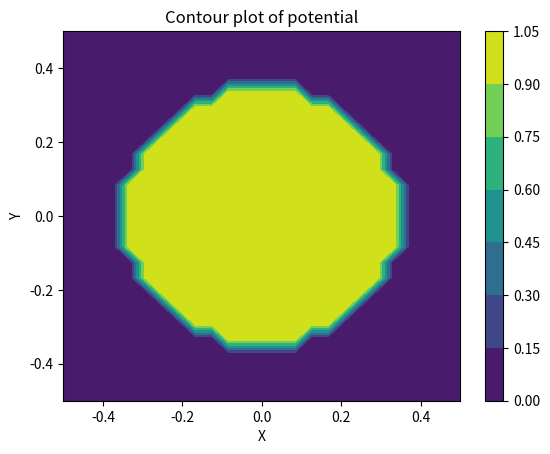
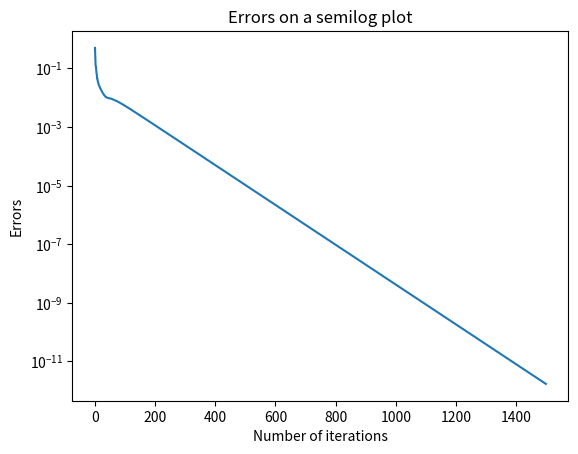
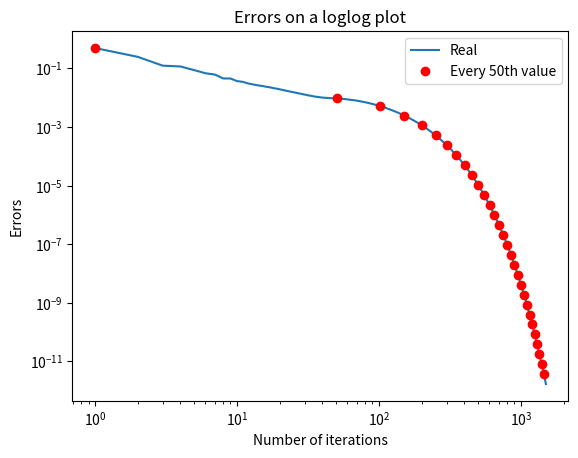
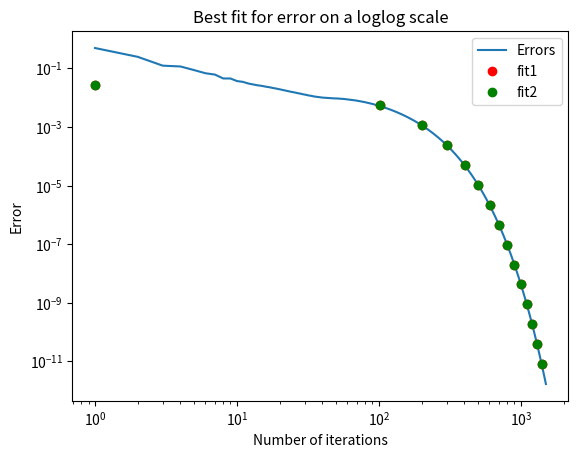
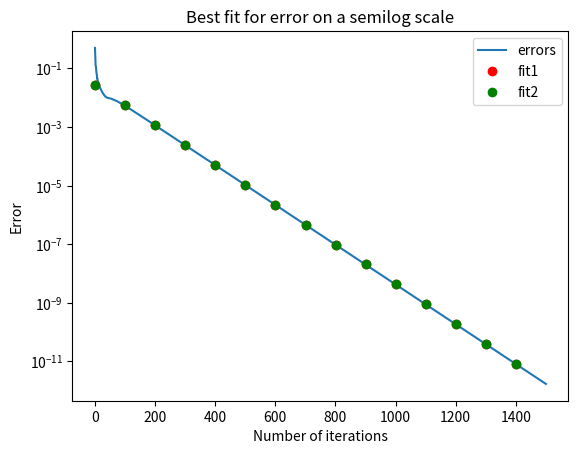
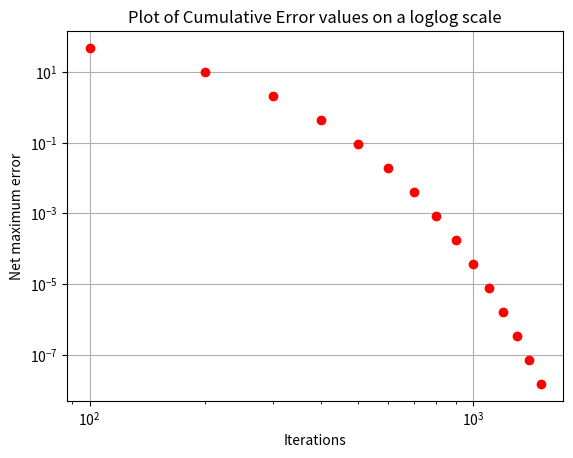
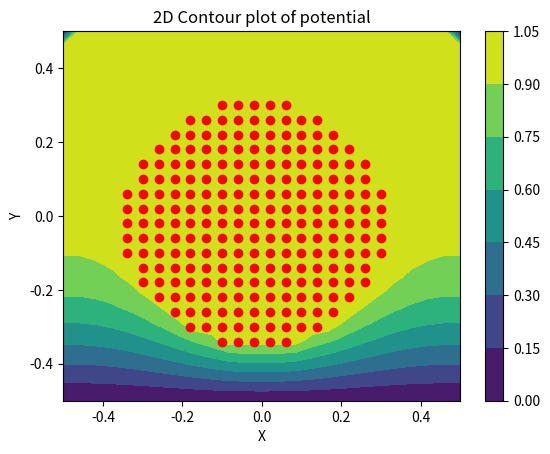
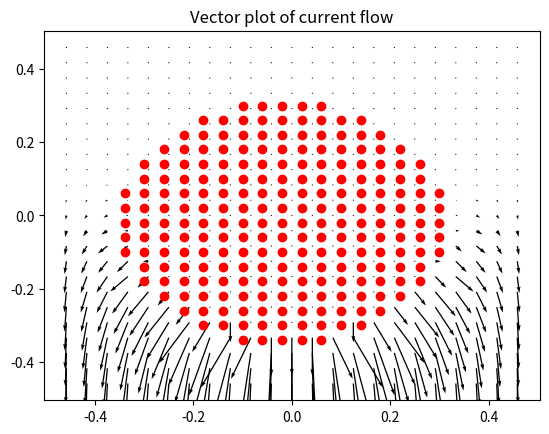
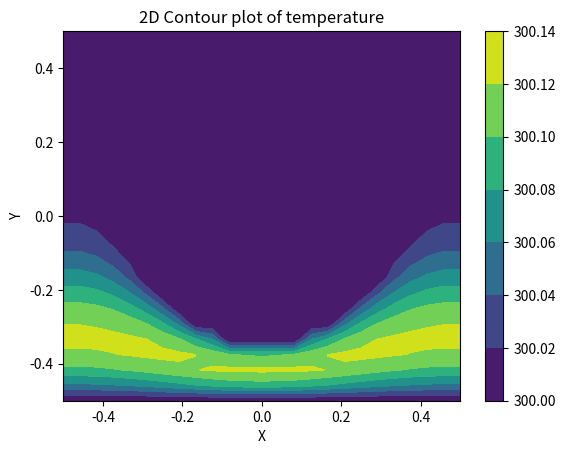

Reproduce these figures in Python, in order.
from configparser import InterpolationSyntaxError
import numpy as np
import sys
import scipy
import matplotlib.pyplot as plt
import mpl_toolkits.mplot3d.axes3d as p3

#plotting contour plot of potential
def plot_contour(X,Y,phi,ii):
    plt.title("Contour plot of potential")
    plt.xlabel("X")
    plt.ylabel("Y")
    plt.contourf(X,Y,phi)
    plt.colorbar()
    plt.savefig('plot_contour.png')
    plt.close()

def update_phi(phi,phiold):
    #taking average of all neighbours(right,left neighbours and top,bottom neighbours)
    phi[1:-1,1:-1]=0.25*(phiold[1:-1,0:-2]+ phiold[1:-1,2:]+ phiold[0:-2,1:-1] + phiold[2:,1:-1])
    return phi

def boundary(phi,ii):
    phi[0,1:-1]=phi[1,1:-1] #Top boundary
    phi[Ny-1,1:-1]=0 #At bottom edge(ground)
    phi[1:-1,0]=phi[1:-1,1] #Left boundary
    phi[1:-1,Nx-1]=phi[1:-1,Nx-2] #Right boundary
    phi[ii]=1.0
    return phi

def plot_semilog_errors(Niter,errors):
    plt.title("Errors on a semilog plot")
    plt.xlabel("Number of iterations")
    plt.ylabel("Errors")
    plt.semilogy(range(Niter),errors)
    plt.savefig('plot_semilog_errors.png')
    plt.close()

def plot_loglog_errors(Niter,errors):
    plt.title("Errors on a loglog plot")
    plt.xlabel("Number of iterations")
    plt.ylabel("Errors")
    plt.loglog((np.asarray(range(Niter))+1),errors)
    plt.loglog((np.asarray(range(Niter))+1)[::50],errors[::50],'ro')
    plt.legend(["Real","Every 50th value"])
    plt.savefig('plot_loglog_errors.png')
    plt.close()

def get_fit(errors,Niter,lastn=0):
    log_err = np.log(errors)[-lastn:]
    X = np.vstack([(np.arange(Niter)+1)[-lastn:],np.ones(log_err.shape)]).T
    log_err = np.reshape(log_err,(1,log_err.shape[0])).T
    return np.linalg.lstsq(X, log_err, rcond=-1)[0]

def plot_error(errors,Niter,a,a_,b,b_):
    #plotting fits on loglog scale
    plt.title("Best fit for error on a loglog scale")
    plt.xlabel("Number of iterations")
    plt.ylabel("Error")
    x = np.asarray(range(Niter))+1
    plt.loglog(x,errors)
    plt.loglog(x[::100],np.exp(a+b*np.asarray(range(Niter)))[::100],'ro')
    plt.loglog(x[::100],np.exp(a_+b_*np.asarray(range(Niter)))[::100],'go')
    plt.legend(["Errors","fit1","fit2"])
    plt.savefig('plot_error_loglog.png')
    plt.close()
    
    #plotting fits on semilog scale
    plt.title("Best fit for error on a semilog scale")
    plt.xlabel("Number of iterations")
    plt.ylabel("Error")
    plt.semilogy(x,errors)
    plt.semilogy(x[::100],np.exp(a+b*np.asarray(range(Niter)))[::100],'ro')
    plt.semilogy(x[::100],np.exp(a_+b_*np.asarray(range(Niter)))[::100],'go')
    plt.legend(["errors","fit1","fit2"])
    plt.savefig('plot_error_semilog.png')
    plt.close()

#finding net error
def net_error(a,b,Niter):
    Error = -a/b*np.exp(b*(Niter+0.5))
    return Error

#plotting cumulative error values on loglog scale
def plot_cumulative_error(iterations,a_,b_):
    plt.grid()
    plt.title(r'Plot of Cumulative Error values on a loglog scale')
    plt.xlabel("Iterations")
    plt.ylabel("Net maximum error")
    plt.loglog(iterations,np.abs(net_error(a_,b_,iterations)),'ro')
    plt.savefig('plot_cumulative_error.png')
    plt.close()

#Plotting 2d contour of final potential
def plot_2d_contour(ii,Nx,Ny,Y,X,phi):
    plt.title("2D Contour plot of potential")
    plt.xlabel("X")
    plt.ylabel("Y")
    x_c,y_c=ii
    plt.plot((x_c-Nx/2)/Nx,(y_c-Ny/2)/Ny,'ro')
    plt.contourf(Y,X[::-1],phi)
    plt.colorbar()
    plt.savefig('plot_2d_contour.png')
    plt.close()

#boundary conditions
def temper(phi,ii):
    phi[:,0]=phi[:,1] # Left Boundary
    phi[:,Nx-1]=phi[:,Nx-2] # Right Boundary
    phi[0,:]=phi[1,:] # Top Boundary
    phi[Ny-1,:]=300.0 #At bottom edge(ground)
    phi[ii]=300.0
    return phi

#laplaces equation
def tempdef(temp,tempold,Jx,Jy):
    temp[1:-1,1:-1]=0.25*(tempold[1:-1,0:-2]+ tempold[1:-1,2:]+ tempold[0:-2,1:-1] + tempold[2:,1:-1]+(Jx)**2 +(Jy)**2)
    return temp

#plotting current density
def plot_current_density(Y,X,Jx,Jy):
    plt.title("Vector plot of current flow")
    plt.quiver(Y[1:-1,1:-1],-X[1:-1,1:-1],-Jx[:,::-1],-Jy)
    x_c,y_c=np.where(X**2+Y**2<(0.35)**2)
    plt.plot((x_c-Nx/2)/Nx,(y_c-Ny/2)/Ny,'ro')
    plt.savefig('plot_current_density.png')
    plt.close()

#plotting 2d contour of final temp
def plot_2dcontour_final(Y,X,temp):
    plt.title("2D Contour plot of temperature")
    plt.xlabel("X")
    plt.ylabel("Y")
    plt.contourf(Y,X[::-1],temp)
    plt.colorbar()
    plt.savefig('plot_2dcontour_final.png')
    plt.close()


#Getting user inputs
if(len(sys.argv)==5):
    Nx=int(sys.argv[1])
    Ny=int(sys.argv[2])
    radius=int(sys.argv[3])  
    Niter=int(sys.argv[4])
    print("Using user provided parameters.")
else:
    Nx=25           # size along x
    Ny=25           # size along y
    radius=8        #radius of central lead
    Niter=1500      #number of iterations to perform
    print("Using default values.")

#initializing potential to 0 
phi=np.zeros((Nx,Ny),dtype = float)
x=np.linspace(-0.5,0.5,num=Nx,dtype=float)
y=np.linspace(-0.5,0.5,num=Ny,dtype=float)
Y,X=np.meshgrid(y,x) #meshgrid() returns coordinate matrices from coordinate vectors
R = X*X + Y*Y
ii = np.where(R <= (0.35*0.35)) #where() returns elements which satisfies the condition
phi[ii]=1.0 #setting potential to 1.0 

#plotting contour plot of potential
plot_contour(X,Y,phi,ii)

errors = np.zeros(Niter) 
for k in range(Niter):
    phiold=phi.copy() #copying phi value to phiold
    phi=update_phi(phi,phiold) #updating potential 
    phi=boundary(phi,ii) 
    errors[k]=np.max(np.abs(phi-phiold))

plot_semilog_errors(Niter,errors)
plot_loglog_errors(Niter,errors)

b,a = get_fit(errors,Niter)
b_,a_ = get_fit(errors,Niter,500)
plot_error(errors,Niter,a,a_,b,b_)

iterations=np.arange(100,1501,100)
#plotting cumulative error values on loglog scale
plot_cumulative_error(iterations,a_,b_)

#Plotting 2d contour of final potential
plot_2d_contour(ii,Nx,Ny,Y,X,phi)

#plotting 3d contour of final potential
fig1=plt.figure(4)     # open a new figure
ax=p3.Axes3D(fig1) # Axes3D is the means to do a surface plot
plt.title("The 3-D surface plot of the potential")
surface = ax.plot_surface(Y, X, phi.T, rstride=1, cstride=1, cmap=plt.cm.jet)
plt.savefig('plot_3dcontour.png')
plt.close()

#finding Current density
Jx,Jy = (0.5*(phi[1:-1,0:-2]-phi[1:-1,2:]),1/2*(phi[:-2,1:-1]-phi[2:,1:-1]))

#plotting current density
plot_current_density(Y,X,Jx,Jy)

#initialize temp
temp=300 * np.ones((Nx,Ny),dtype = float)

#the iterations
for k in range(Niter):
    tempold = temp.copy()
    temp = tempdef(temp,tempold,Jx,Jy)
    temp = temper(temp,ii)

#plotting 2d contour of final temp
plot_2dcontour_final(Y,X,temp)
